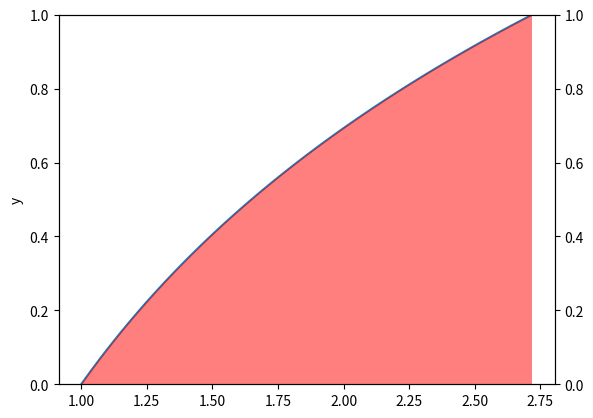

Recreate this plot in Python.
# [redacted]
# This is our work!
# [redacted]
# CST-305

import numpy as np
import matplotlib.pyplot as plt
import math

# f(x) = ln x
def func(x):
    return math.log(x)

# get variables for Riemann Sum
start = 1
end = math.e
subintervals = 4000
interval = (end - start) / subintervals

# number of points
r = 100
# start conditions
domain = np.linspace(start, end, r)

# gets y values for the graph
y = []
for i in range(0, len(domain)):
    y.append(func(domain[i]))

# finds y range
low = min(y)
high = max(y)

# gets rectangles for Riemann Sum
centerx = []
centery = []
index = start + interval / 2
for i in range(0, subintervals):
    centerx.append(index)
    centery.append(func(index))
    index += interval

# Display plots (center)
fig, ax1 = plt.subplots()
ax1.plot(domain, y)
ax1.set_ylabel('y')
ax1.set_ylim(low, high)

ax2 = ax1.twinx()
ax2.bar(centerx, centery, width=interval, align='center', alpha=0.5, color='red')
ax2.grid(False)
ax2.set_ylim(low, high)

plt.show()

# calculates sum
sumc = 0
for i in centery:
    sumc += i * interval

print("Center Riemann Sum: ", sumc)
print("Granularity: ", subintervals)
